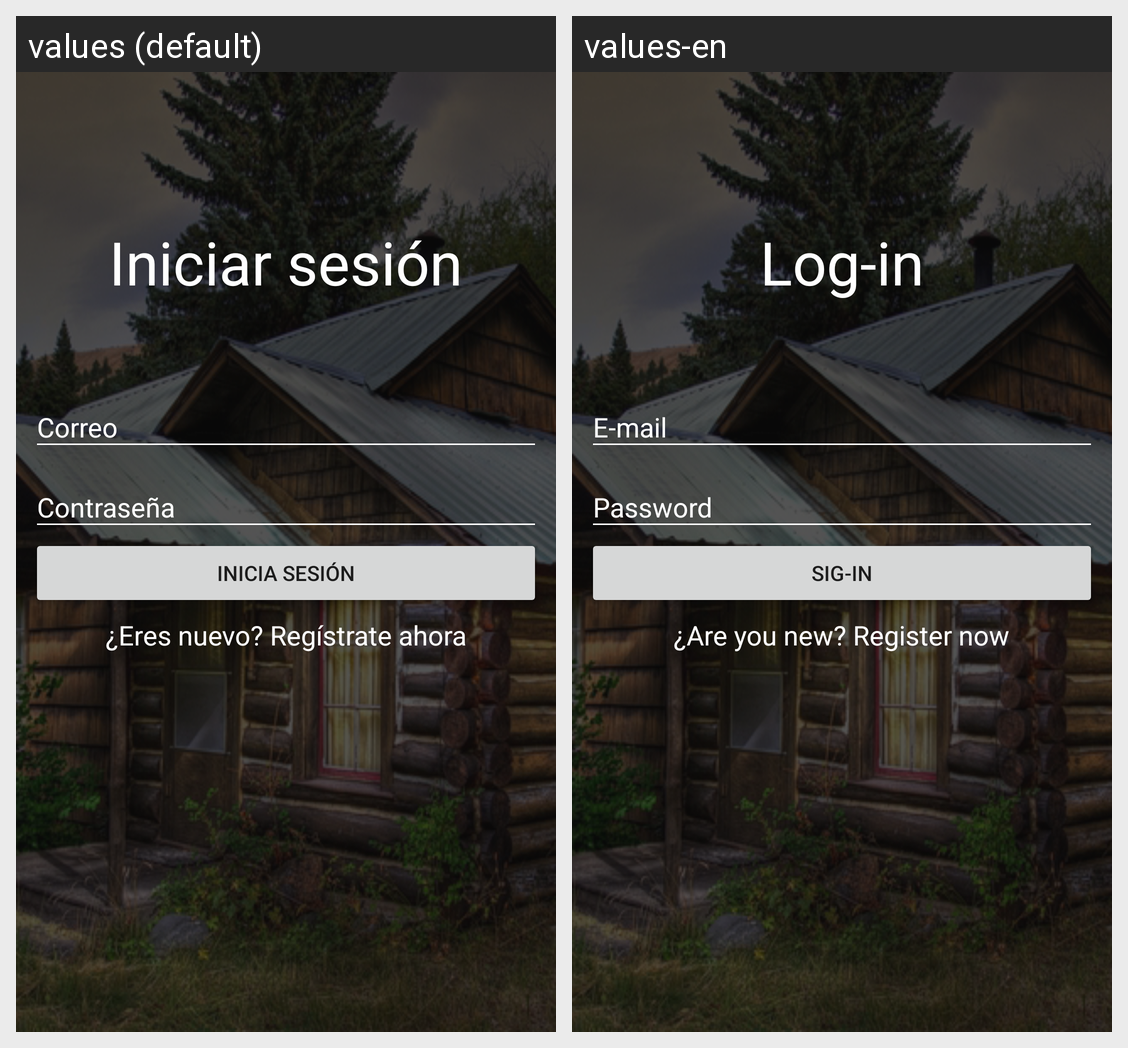

This grid shows one Android layout under two languages. Give, for every string resource on the screen, its name, the default text and each shown locale's text.
Android screen res/layout/activity_login.xml rendered under 2 locales, left to right: values (default), values-en. Device: Nexus 5 (rendered at 1080×1920; each locale shown at half size, 540×960, under a caption strip naming it); theme AppTheme.NoActionBar.
Strings drawn on this screen, with the default value and each locale's value (text and hints the layout hard-codes, and strings that could not be matched under every locale, appear in the picture but are not listed):

login
  values: Iniciar sesión
  values-en: Log-in

mail
  values: Correo
  values-en: E-mail

login2
  values: Inicia sesión
  values-en: Sig-in

toSign
  values: ¿Eres nuevo? Regístrate ahora
  values-en: ¿Are you new? Register now
